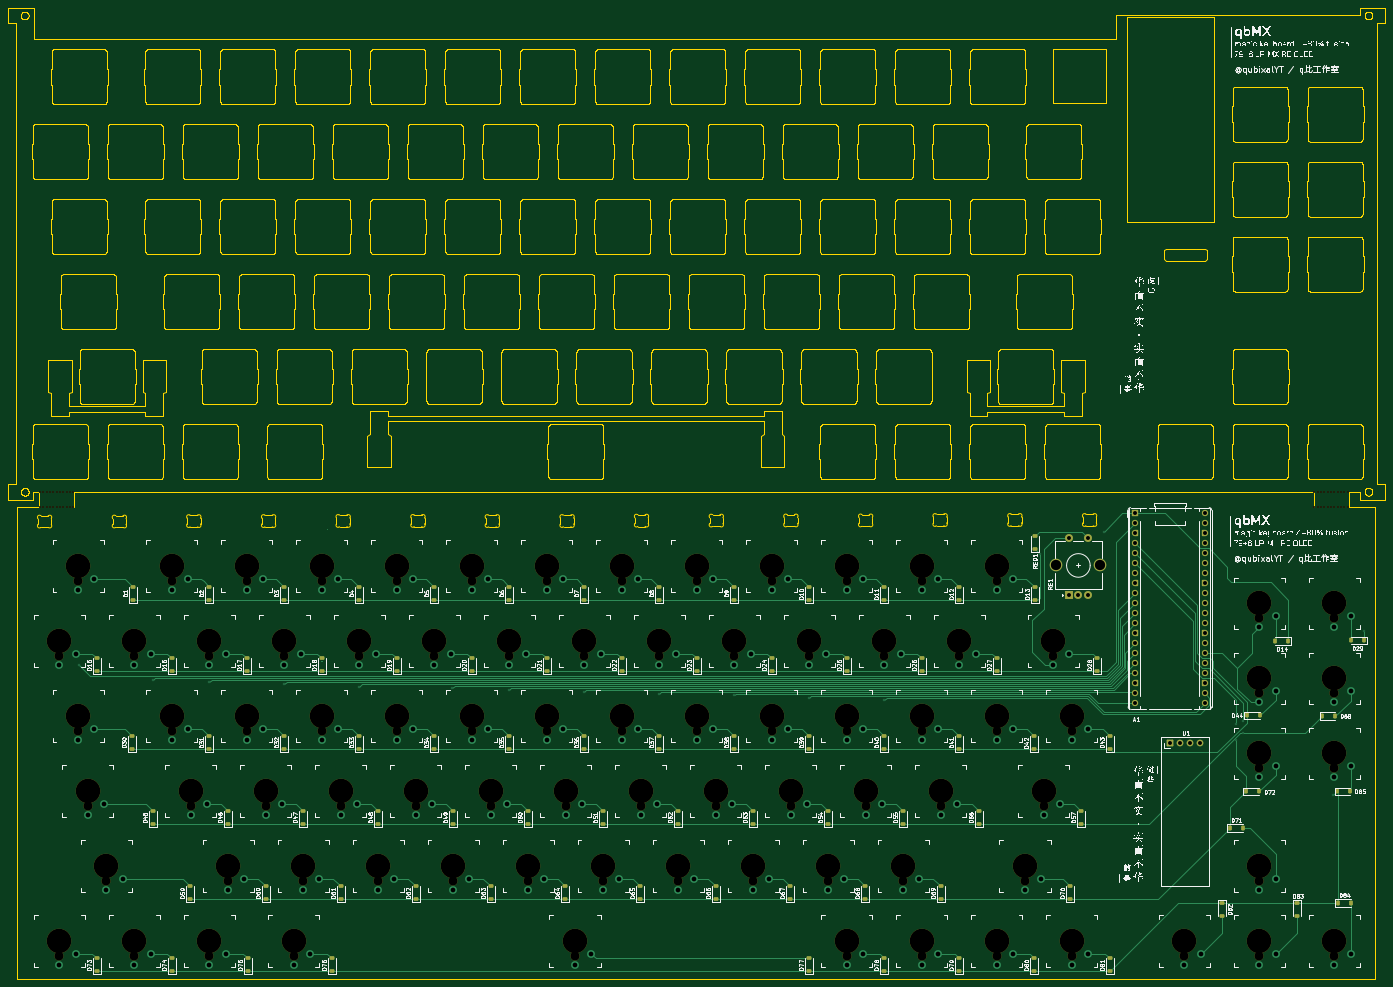
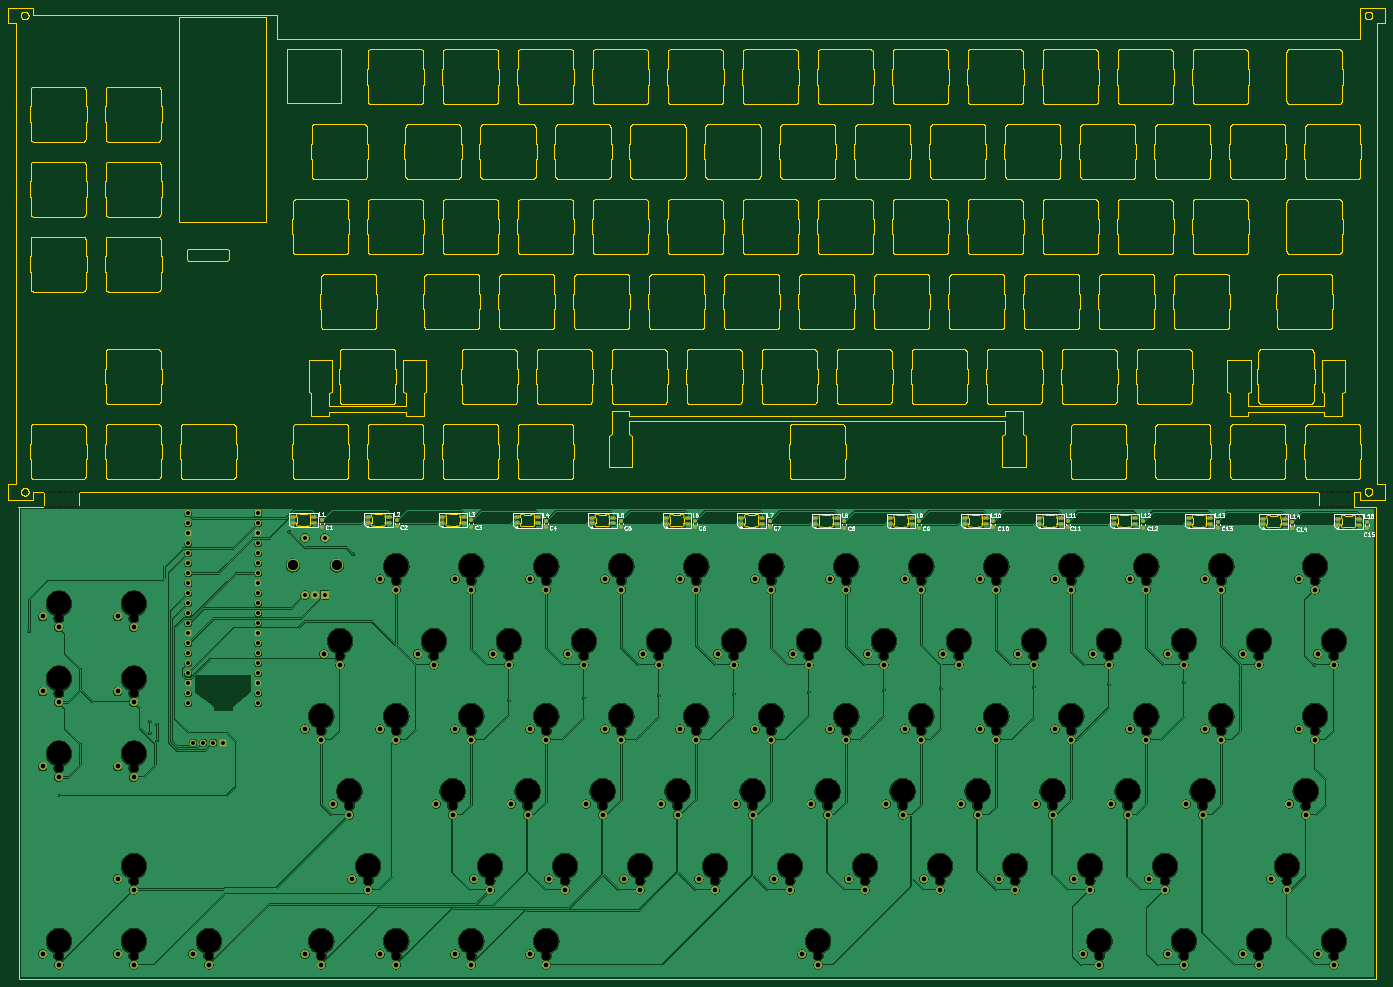
Circuit board: 11 layer files. Board 349.9 x 246.8 mm.
- bottom_copper: single_panel-B_Cu.gbr (785819 bytes)
- bottom_mask: single_panel-B_Mask.gbr (20466 bytes)
- paste: single_panel-B_Paste.gbr (4142 bytes)
- bottom_silk: single_panel-B_Silkscreen.gbr (45033 bytes)
- outline: single_panel-Edge_Cuts.gbr (339850 bytes)
- top_copper: single_panel-F_Cu.gbr (55270 bytes)
- top_mask: single_panel-F_Mask.gbr (19202 bytes)
- paste: single_panel-F_Paste.gbr (7488 bytes)
- top_silk: single_panel-F_Silkscreen.gbr (361293 bytes)
- drill: single_panel-NPTH.drl (4169 bytes)
- drill: single_panel-PTH.drl (4721 bytes)

=== bottom_copper: single_panel-B_Cu.gbr (785819 bytes, source omitted) ===
=== bottom_mask: single_panel-B_Mask.gbr (20466 bytes, source omitted) ===
=== paste: single_panel-B_Paste.gbr ===
%TF.GenerationSoftware,KiCad,Pcbnew,10.0.5*%
%TF.CreationDate,2026-08-25T21:36:04+10:00*%
%TF.ProjectId,single_panel,73696e67-6c65-45f7-9061-6e656c2e6b69,rev?*%
%TF.SameCoordinates,Original*%
%TF.FileFunction,Paste,Bot*%
%TF.FilePolarity,Positive*%
%FSLAX46Y46*%
G04 Gerber Fmt 4.6, Leading zero omitted, Abs format (unit mm)*
G04 Created by KiCad (PCBNEW 10.0.5) date 2026-08-25 21:36:04*
%MOMM*%
%LPD*%
G01*
G04 APERTURE LIST*
G04 Aperture macros list*
%AMRoundRect*
0 Rectangle with rounded corners*
0 $1 Rounding radius*
0 $2 $3 $4 $5 $6 $7 $8 $9 X,Y pos of 4 corners*
0 Add a 4 corners polygon primitive as box body*
4,1,4,$2,$3,$4,$5,$6,$7,$8,$9,$2,$3,0*
0 Add four circle primitives for the rounded corners*
1,1,$1+$1,$2,$3*
1,1,$1+$1,$4,$5*
1,1,$1+$1,$6,$7*
1,1,$1+$1,$8,$9*
0 Add four rect primitives between the rounded corners*
20,1,$1+$1,$2,$3,$4,$5,0*
20,1,$1+$1,$4,$5,$6,$7,0*
20,1,$1+$1,$6,$7,$8,$9,0*
20,1,$1+$1,$8,$9,$2,$3,0*%
G04 Aperture macros list end*
%ADD10RoundRect,0.205000X0.470000X0.205000X-0.470000X0.205000X-0.470000X-0.205000X0.470000X-0.205000X0*%
%ADD11RoundRect,0.225000X-0.250000X0.225000X-0.250000X-0.225000X0.250000X-0.225000X0.250000X0.225000X0*%
G04 APERTURE END LIST*
D10*
%TO.C,L9*%
X161880623Y-148721600D03*
X161880623Y-147221600D03*
X156430623Y-147221600D03*
X156430623Y-148721600D03*
%TD*%
D11*
%TO.C,C13*%
X78714523Y-148085500D03*
X78714523Y-149635500D03*
%TD*%
D10*
%TO.C,L14*%
X67159523Y-148836500D03*
X67159523Y-147336500D03*
X61709523Y-147336500D03*
X61709523Y-148836500D03*
%TD*%
D11*
%TO.C,C15*%
X40812523Y-148200500D03*
X40812523Y-149750500D03*
%TD*%
%TO.C,C5*%
X230367523Y-147921500D03*
X230367523Y-149471500D03*
%TD*%
%TO.C,C1*%
X306242523Y-147806500D03*
X306242523Y-149356500D03*
%TD*%
%TO.C,C2*%
X287263523Y-147794500D03*
X287263523Y-149344500D03*
%TD*%
D10*
%TO.C,L5*%
X237720523Y-148569500D03*
X237720523Y-147069500D03*
X232270523Y-147069500D03*
X232270523Y-148569500D03*
%TD*%
D11*
%TO.C,C7*%
X192429623Y-147958600D03*
X192429623Y-149508600D03*
%TD*%
%TO.C,C11*%
X116652423Y-148048400D03*
X116652423Y-149598400D03*
%TD*%
D10*
%TO.C,L10*%
X142999423Y-148684400D03*
X142999423Y-147184400D03*
X137549423Y-147184400D03*
X137549423Y-148684400D03*
%TD*%
%TO.C,L15*%
X48165523Y-148848500D03*
X48165523Y-147348500D03*
X42715523Y-147348500D03*
X42715523Y-148848500D03*
%TD*%
D11*
%TO.C,C3*%
X268269523Y-147806500D03*
X268269523Y-149356500D03*
%TD*%
D10*
%TO.C,L12*%
X105061523Y-148721500D03*
X105061523Y-147221500D03*
X99611523Y-147221500D03*
X99611523Y-148721500D03*
%TD*%
%TO.C,L1*%
X313595523Y-148454500D03*
X313595523Y-146954500D03*
X308145523Y-146954500D03*
X308145523Y-148454500D03*
%TD*%
%TO.C,L7*%
X199782623Y-148606600D03*
X199782623Y-147106600D03*
X194332623Y-147106600D03*
X194332623Y-148606600D03*
%TD*%
D11*
%TO.C,C14*%
X59806523Y-148188500D03*
X59806523Y-149738500D03*
%TD*%
%TO.C,C9*%
X154527623Y-148073600D03*
X154527623Y-149623600D03*
%TD*%
D10*
%TO.C,L13*%
X86067523Y-148733500D03*
X86067523Y-147233500D03*
X80617523Y-147233500D03*
X80617523Y-148733500D03*
%TD*%
%TO.C,L4*%
X256714523Y-148557500D03*
X256714523Y-147057500D03*
X251264523Y-147057500D03*
X251264523Y-148557500D03*
%TD*%
%TO.C,L6*%
X218776623Y-148594600D03*
X218776623Y-147094600D03*
X213326623Y-147094600D03*
X213326623Y-148594600D03*
%TD*%
D11*
%TO.C,C12*%
X97708523Y-148073500D03*
X97708523Y-149623500D03*
%TD*%
%TO.C,C6*%
X211423623Y-147946600D03*
X211423623Y-149496600D03*
%TD*%
D10*
%TO.C,L8*%
X180874623Y-148709600D03*
X180874623Y-147209600D03*
X175424623Y-147209600D03*
X175424623Y-148709600D03*
%TD*%
D11*
%TO.C,C10*%
X135646423Y-148036400D03*
X135646423Y-149586400D03*
%TD*%
D10*
%TO.C,L3*%
X275622523Y-148454500D03*
X275622523Y-146954500D03*
X270172523Y-146954500D03*
X270172523Y-148454500D03*
%TD*%
D11*
%TO.C,C4*%
X249361523Y-147909500D03*
X249361523Y-149459500D03*
%TD*%
D10*
%TO.C,L11*%
X124005423Y-148696400D03*
X124005423Y-147196400D03*
X118555423Y-147196400D03*
X118555423Y-148696400D03*
%TD*%
%TO.C,L2*%
X294616523Y-148442500D03*
X294616523Y-146942500D03*
X289166523Y-146942500D03*
X289166523Y-148442500D03*
%TD*%
D11*
%TO.C,C8*%
X173521623Y-148061600D03*
X173521623Y-149611600D03*
%TD*%
M02*

=== bottom_silk: single_panel-B_Silkscreen.gbr (45033 bytes, source omitted) ===
=== outline: single_panel-Edge_Cuts.gbr (339850 bytes, source omitted) ===
=== top_copper: single_panel-F_Cu.gbr (55270 bytes, source omitted) ===
=== top_mask: single_panel-F_Mask.gbr (19202 bytes, source omitted) ===
=== paste: single_panel-F_Paste.gbr (7488 bytes, source omitted) ===
=== top_silk: single_panel-F_Silkscreen.gbr (361293 bytes, source omitted) ===
=== drill: single_panel-NPTH.drl ===
M48
; DRILL file KiCad 10.0.5 date 2026-08-25T21:36:06
; FORMAT={-:-/ absolute / metric / decimal}
; #@! TF.CreationDate,2026-08-25T21:36:06+10:00
; #@! TF.GenerationSoftware,Kicad,Pcbnew,10.0.5
; #@! TF.FileFunction,NonPlated,1,2,NPTH
FMAT,2
METRIC
; #@! TA.AperFunction,NonPlated,NPTH,ComponentDrill
T1C0.500
; #@! TA.AperFunction,NonPlated,NPTH,ComponentDrill
T2C2.300
; #@! TA.AperFunction,NonPlated,NPTH,ComponentDrill
T3C6.250
%
G90
G05
T1
X44.225Y-144.326
X44.23Y-140.517
X45.075Y-144.326
X45.08Y-140.517
X45.925Y-144.326
X45.93Y-140.517
X46.775Y-144.326
X46.78Y-140.517
X47.625Y-144.326
X47.63Y-140.517
X48.475Y-144.326
X48.48Y-140.517
X49.325Y-144.326
X49.33Y-140.517
X50.175Y-144.326
X50.18Y-140.517
X51.025Y-144.326
X51.03Y-140.517
X51.875Y-144.326
X51.88Y-140.517
X52.725Y-144.326
X52.73Y-140.517
X367.945Y-144.326
X367.95Y-140.517
X368.795Y-144.326
X368.8Y-140.517
X369.645Y-144.326
X369.65Y-140.517
X370.495Y-144.326
X370.5Y-140.517
X371.345Y-144.326
X371.35Y-140.517
X372.195Y-144.326
X372.2Y-140.517
X373.045Y-144.326
X373.05Y-140.517
X373.895Y-144.326
X373.9Y-140.517
X374.745Y-144.326
X374.75Y-140.517
X375.595Y-144.326
X375.6Y-140.517
X376.445Y-144.326
X376.45Y-140.517
T2
X49.195Y-182.126
X49.195Y-258.327
X53.957Y-163.076
X53.957Y-201.177
X56.338Y-220.226
X61.101Y-239.276
X68.245Y-182.126
X68.245Y-258.327
X77.77Y-163.076
X77.77Y-201.177
X82.532Y-220.226
X87.295Y-182.126
X87.295Y-258.327
X92.057Y-239.276
X96.82Y-163.076
X96.82Y-201.177
X101.582Y-220.226
X106.345Y-182.126
X108.726Y-258.327
X111.107Y-239.276
X115.87Y-163.076
X115.87Y-201.177
X120.632Y-220.226
X125.395Y-182.126
X130.157Y-239.276
X134.92Y-163.076
X134.92Y-201.177
X139.682Y-220.226
X144.445Y-182.126
X149.207Y-239.276
X153.97Y-163.076
X153.97Y-201.177
X158.732Y-220.226
X163.495Y-182.126
X168.257Y-239.276
X173.02Y-163.076
X173.02Y-201.177
X177.782Y-220.226
X180.163Y-258.327
X182.545Y-182.126
X187.307Y-239.276
X192.07Y-163.076
X192.07Y-201.177
X196.832Y-220.226
X201.595Y-182.126
X206.357Y-239.276
X211.12Y-163.076
X211.12Y-201.177
X215.882Y-220.226
X220.645Y-182.126
X225.407Y-239.276
X230.17Y-163.076
X230.17Y-201.177
X234.932Y-220.226
X239.695Y-182.126
X244.457Y-239.276
X249.22Y-163.076
X249.22Y-201.177
X249.22Y-258.327
X253.982Y-220.226
X258.745Y-182.126
X263.507Y-239.276
X268.27Y-163.076
X268.27Y-201.177
X268.27Y-258.327
X273.032Y-220.226
X277.795Y-182.126
X287.32Y-163.076
X287.32Y-201.177
X287.32Y-258.327
X294.463Y-239.276
X299.226Y-220.226
X301.607Y-182.126
X306.37Y-201.177
X306.37Y-258.327
X334.945Y-258.327
X353.995Y-172.601
X353.995Y-191.651
X353.995Y-210.701
X353.995Y-239.276
X353.995Y-258.327
X373.045Y-172.601
X373.045Y-191.651
X373.045Y-210.701
X373.045Y-258.327
T3
X49.195Y-178.427
X49.195Y-254.626
X53.957Y-159.376
X53.957Y-197.476
X56.338Y-216.526
X61.101Y-235.576
X68.245Y-178.427
X68.245Y-254.626
X77.77Y-159.376
X77.77Y-197.476
X82.532Y-216.526
X87.295Y-178.427
X87.295Y-254.626
X92.057Y-235.576
X96.82Y-159.376
X96.82Y-197.476
X101.582Y-216.526
X106.345Y-178.427
X108.726Y-254.626
X111.107Y-235.576
X115.87Y-159.376
X115.87Y-197.476
X120.632Y-216.526
X125.395Y-178.427
X130.157Y-235.576
X134.92Y-159.376
X134.92Y-197.476
X139.682Y-216.526
X144.445Y-178.427
X149.207Y-235.576
X153.97Y-159.376
X153.97Y-197.476
X158.732Y-216.526
X163.495Y-178.427
X168.257Y-235.576
X173.02Y-159.376
X173.02Y-197.476
X177.782Y-216.526
X180.163Y-254.626
X182.545Y-178.427
X187.307Y-235.576
X192.07Y-159.376
X192.07Y-197.476
X196.832Y-216.526
X201.595Y-178.427
X206.357Y-235.576
X211.12Y-159.376
X211.12Y-197.476
X215.882Y-216.526
X220.645Y-178.427
X225.407Y-235.576
X230.17Y-159.376
X230.17Y-197.476
X234.932Y-216.526
X239.695Y-178.427
X244.457Y-235.576
X249.22Y-159.376
X249.22Y-197.476
X249.22Y-254.626
X253.982Y-216.526
X258.745Y-178.427
X263.507Y-235.576
X268.27Y-159.376
X268.27Y-197.476
X268.27Y-254.626
X273.032Y-216.526
X277.795Y-178.427
X287.32Y-159.376
X287.32Y-197.476
X287.32Y-254.626
X294.463Y-235.576
X299.226Y-216.526
X301.607Y-178.427
X306.37Y-197.476
X306.37Y-254.626
X334.945Y-254.626
X353.995Y-168.901
X353.995Y-187.951
X353.995Y-207.001
X353.995Y-235.576
X353.995Y-254.626
X373.045Y-168.901
X373.045Y-187.951
X373.045Y-207.001
X373.045Y-254.626
M30

=== drill: single_panel-PTH.drl ===
M48
; DRILL file KiCad 10.0.5 date 2026-08-25T21:36:06
; FORMAT={-:-/ absolute / metric / decimal}
; #@! TF.CreationDate,2026-08-25T21:36:06+10:00
; #@! TF.GenerationSoftware,Kicad,Pcbnew,10.0.5
; #@! TF.FileFunction,Plated,1,2,PTH
FMAT,2
METRIC
; #@! TA.AperFunction,Plated,PTH,ViaDrill
T1C0.300
; #@! TA.AperFunction,Plated,PTH,ComponentDrill
T2C1.000
; #@! TA.AperFunction,Plated,PTH,ComponentDrill
T3C1.200
; #@! TA.AperFunction,Plated,PTH,ComponentDrill
T4C2.600
%
G90
G05
T1
X54.148Y-184.522
X72.944Y-188.459
X87.295Y-188.968
X106.345Y-189.475
X125.395Y-190.111
X149.017Y-190.492
X163.495Y-190.873
X182.545Y-191.38
X201.595Y-191.888
X220.645Y-192.269
X239.695Y-192.904
X258.745Y-193.54
X298.242Y-156.454
X314.498Y-150.74
X348.026Y-199.635
X348.026Y-203.7
X349.931Y-198.873
X349.931Y-201.794
X372.791Y-217.669
X380.538Y-176.013
T2
X305.521Y-152.243
X305.521Y-166.742
X308.021Y-166.742
X310.521Y-152.243
X310.521Y-166.742
X322.372Y-146.041
X322.372Y-148.582
X322.372Y-151.121
X322.372Y-153.661
X322.372Y-156.201
X322.372Y-158.742
X322.372Y-161.281
X322.372Y-163.821
X322.372Y-166.362
X322.372Y-168.901
X322.372Y-171.441
X322.372Y-173.981
X322.372Y-176.522
X322.372Y-179.061
X322.372Y-181.601
X322.372Y-184.141
X322.372Y-186.681
X322.372Y-189.221
X322.372Y-191.761
X322.372Y-194.302
X331.262Y-204.233
X333.802Y-204.233
X336.342Y-204.233
X338.882Y-204.233
X340.152Y-146.041
X340.152Y-148.582
X340.152Y-151.121
X340.152Y-153.661
X340.152Y-156.201
X340.152Y-158.742
X340.152Y-161.281
X340.152Y-163.821
X340.152Y-166.362
X340.152Y-168.901
X340.152Y-171.441
X340.152Y-173.981
X340.152Y-176.522
X340.152Y-179.061
X340.152Y-181.601
X340.152Y-184.141
X340.152Y-186.681
X340.152Y-189.221
X340.152Y-191.761
X340.152Y-194.302
T3
X49.195Y-184.476
X49.195Y-260.676
X53.325Y-181.726
X53.325Y-257.926
X53.957Y-165.427
X53.957Y-203.526
X56.338Y-222.576
X58.087Y-162.677
X58.087Y-200.776
X60.468Y-219.826
X61.101Y-241.626
X65.231Y-238.876
X68.245Y-184.476
X68.245Y-260.676
X72.375Y-181.726
X72.375Y-257.926
X77.77Y-165.427
X77.77Y-203.526
X81.9Y-162.677
X81.9Y-200.776
X82.532Y-222.576
X86.662Y-219.826
X87.295Y-184.476
X87.295Y-260.676
X91.425Y-181.726
X91.425Y-257.926
X92.057Y-241.626
X96.187Y-238.876
X96.82Y-165.427
X96.82Y-203.526
X100.95Y-162.677
X100.95Y-200.776
X101.582Y-222.576
X105.712Y-219.826
X106.345Y-184.476
X108.726Y-260.676
X110.475Y-181.726
X111.107Y-241.626
X112.856Y-257.926
X115.237Y-238.876
X115.87Y-165.427
X115.87Y-203.526
X120.0Y-162.677
X120.0Y-200.776
X120.632Y-222.576
X124.762Y-219.826
X125.395Y-184.476
X129.525Y-181.726
X130.157Y-241.626
X134.287Y-238.876
X134.92Y-165.427
X134.92Y-203.526
X139.05Y-162.677
X139.05Y-200.776
X139.682Y-222.576
X143.812Y-219.826
X144.445Y-184.476
X148.575Y-181.726
X149.207Y-241.626
X153.337Y-238.876
X153.97Y-165.427
X153.97Y-203.526
X158.1Y-162.677
X158.1Y-200.776
X158.732Y-222.576
X162.862Y-219.826
X163.495Y-184.476
X167.625Y-181.726
X168.257Y-241.626
X172.387Y-238.876
X173.02Y-165.427
X173.02Y-203.526
X177.15Y-162.677
X177.15Y-200.776
X177.782Y-222.576
X180.163Y-260.676
X181.912Y-219.826
X182.545Y-184.476
X184.293Y-257.926
X186.675Y-181.726
X187.307Y-241.626
X191.437Y-238.876
X192.07Y-165.427
X192.07Y-203.526
X196.2Y-162.677
X196.2Y-200.776
X196.832Y-222.576
X200.962Y-219.826
X201.595Y-184.476
X205.725Y-181.726
X206.357Y-241.626
X210.487Y-238.876
X211.12Y-165.427
X211.12Y-203.526
X215.25Y-162.677
X215.25Y-200.776
X215.882Y-222.576
X220.012Y-219.826
X220.645Y-184.476
X224.775Y-181.726
X225.407Y-241.626
X229.537Y-238.876
X230.17Y-165.427
X230.17Y-203.526
X234.3Y-162.677
X234.3Y-200.776
X234.932Y-222.576
X239.062Y-219.826
X239.695Y-184.476
X243.825Y-181.726
X244.457Y-241.626
X248.587Y-238.876
X249.22Y-165.427
X249.22Y-203.526
X249.22Y-260.676
X253.35Y-162.677
X253.35Y-200.776
X253.35Y-257.926
X253.982Y-222.576
X258.112Y-219.826
X258.745Y-184.476
X262.875Y-181.726
X263.507Y-241.626
X267.637Y-238.876
X268.27Y-165.427
X268.27Y-203.526
X268.27Y-260.676
X272.4Y-162.677
X272.4Y-200.776
X272.4Y-257.926
X273.032Y-222.576
X277.162Y-219.826
X277.795Y-184.476
X281.925Y-181.726
X287.32Y-165.427
X287.32Y-203.526
X287.32Y-260.676
X291.45Y-162.677
X291.45Y-200.776
X291.45Y-257.926
X294.463Y-241.626
X298.593Y-238.876
X299.226Y-222.576
X301.607Y-184.476
X303.356Y-219.826
X305.737Y-181.726
X306.37Y-203.526
X306.37Y-260.676
X310.5Y-200.776
X310.5Y-257.926
X334.945Y-260.676
X339.075Y-257.926
X353.995Y-174.951
X353.995Y-194.001
X353.995Y-213.052
X353.995Y-241.626
X353.995Y-260.676
X358.125Y-172.201
X358.125Y-191.251
X358.125Y-210.302
X358.125Y-238.876
X358.125Y-257.926
X373.045Y-174.951
X373.045Y-194.001
X373.045Y-213.052
X373.045Y-260.676
X377.175Y-172.201
X377.175Y-191.251
X377.175Y-210.302
X377.175Y-257.926
T4
X302.421Y-159.243
X313.621Y-159.243
M30
